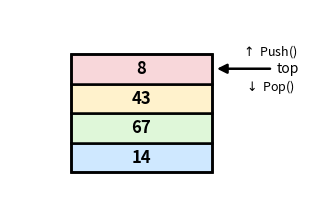

The matplotlib source for this figure: (Note: this script raises an exception after producing the figure.)
import os
import matplotlib.pyplot as plt
from matplotlib.patches import Rectangle, FancyArrowPatch


def draw_stack_colored(items, title="Stack - (Last In, First Out)"):
    # smaller figure + smaller cells
    w, h = 2.1, 0.6
    x0, y0 = 0.9, 0.6

    fig, ax = plt.subplots(figsize=(4.0, 2.5))

    # pastel-ish colors cycling
    colors = ["#CFE8FF", "#DFF7D9", "#FFF2CC", "#F8D7DA", "#E7D7FF", "#D1F2EB"]

    # Draw stack cells (bottom to top)
    for i, item in enumerate(items):
        y = y0 + i * h
        face = colors[i % len(colors)]
        rect = Rectangle(
            (x0, y), w, h, linewidth=1.8, edgecolor="black", facecolor=face
        )
        ax.add_patch(rect)
        ax.text(
            x0 + w / 2,
            y + h / 2,
            str(item),
            ha="center",
            va="center",
            fontsize=12,
            weight="bold",
        )

    # Frame around stack
    frame = Rectangle((x0, y0), w, max(len(items), 1) * h, fill=False, linewidth=1.8)
    ax.add_patch(frame)

    # Top pointer
    top_y = y0 + (len(items) - 1) * h + h / 2 if items else y0 + h / 2
    arrow = FancyArrowPatch(
        (x0 + w + 0.9, top_y),
        (x0 + w + 0.03, top_y),
        arrowstyle="-|>",
        mutation_scale=14,
        linewidth=1.8,
        color="black",
    )
    ax.add_patch(arrow)
    ax.text(x0 + w + 0.95, top_y, "top", ha="left", va="center", fontsize=10)

    # Optional push/pop mini labels
    ax.text(
        x0 + w + 0.85,
        top_y + 0.35,
        r"$\uparrow$ Push()",
        ha="center",
        va="center",
        fontsize=9,
    )
    ax.text(
        x0 + w + 0.85,
        top_y - 0.35,
        r"$\downarrow$ Pop()",
        ha="center",
        va="center",
        fontsize=9,
    )

    # Styling
    ax.set_xlim(0, x0 + w + 1.6)
    ax.set_ylim(0, y0 + max(len(items), 1) * h + 0.9)
    ax.axis("off")

    script_dir = os.path.dirname(os.path.abspath(__file__))
    plt.savefig(
        os.path.join(script_dir, "stack_graphic.png"), dpi=200, bbox_inches="tight"
    )


draw_stack_colored(["14", "67", "43", "8"])
